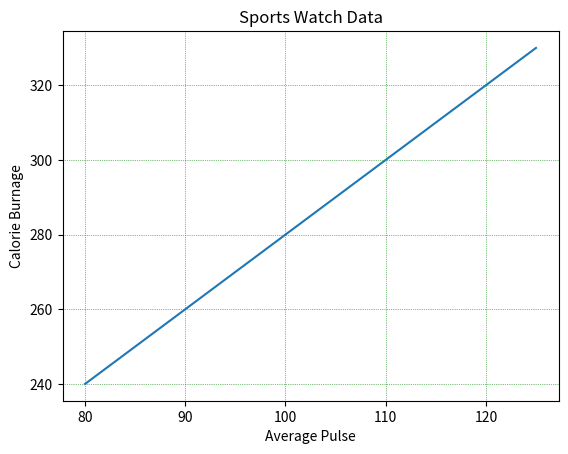

Here is the Python script that generated this plot:
import numpy as np
import matplotlib.pyplot as plt

x = np.array([80, 85, 90, 95, 100, 105, 110, 115, 120, 125])
y = np.array([240, 250, 260, 270, 280, 290, 300, 310, 320, 330])

plt.title("Sports Watch Data")
plt.xlabel("Average Pulse")
plt.ylabel("Calorie Burnage")

plt.plot(x, y)

# plt.grid()
# plt.grid(axis='x')
# plt.grid(axis='y')




# Set Line Properties for the Grid - You can also set the line properties of the grid, like this: grid(color = 'color', linestyle = 'linestyle', linewidth = number).

plt.grid(color = 'green', linestyle = ':', linewidth = 0.5)

plt.show()